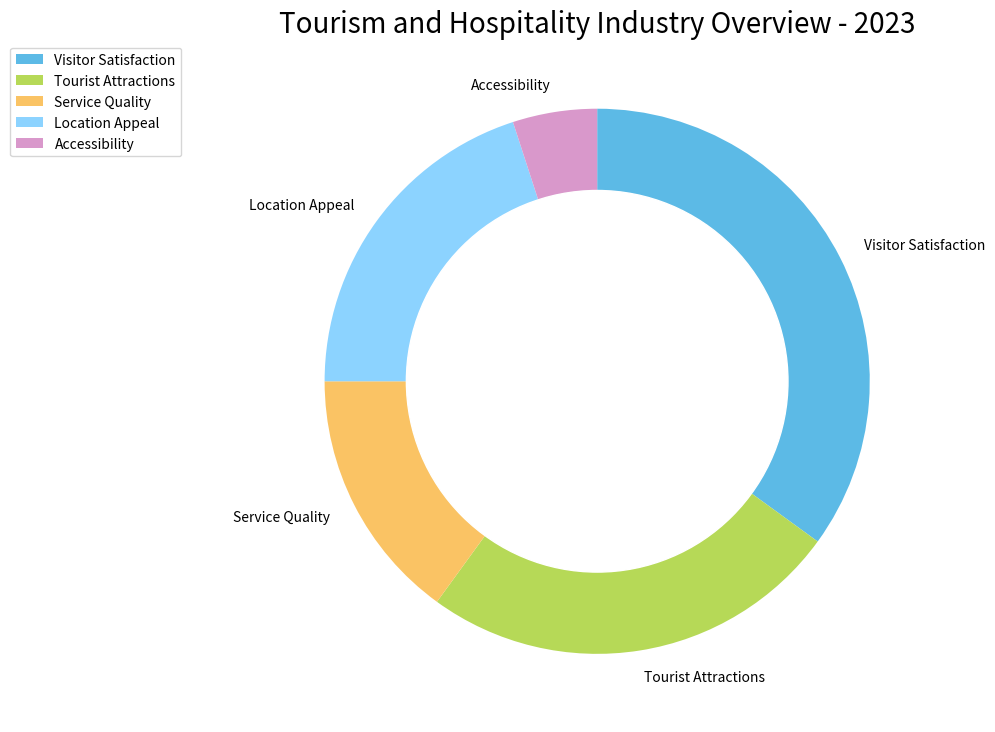

The script that saved this image: (Note: this script raises an exception after producing the figure.)

import matplotlib.pyplot as plt
import numpy as np

data_labels = ['Visitor Satisfaction','Tourist Attractions','Service Quality','Location Appeal','Accessibility']
line_labels = ['Category','ratio']
data = np.array([['Visitor Satisfaction',35],['Tourist Attractions',25],['Service Quality',15],['Location Appeal',20],['Accessibility',5]])

fig = plt.figure(figsize=(10, 10))
ax = fig.add_subplot(111)
ax.pie(data[:,1], labels=data[:,0], startangle=90,counterclock=False,colors=['#5cbae6','#b6d957','#fac364','#8cd3ff','#d998cb'])

circle = plt.Circle(xy=(0,0), radius=0.7, facecolor='white',edgecolor='white')
ax.add_artist(circle)

ax.legend(data_labels, loc='upper right',bbox_to_anchor=(-0.1, 1))
ax.set_title('Tourism and Hospitality Industry Overview - 2023',fontsize=20)
ax.grid(True)
ax.set_aspect('equal')

plt.tight_layout()
plt.savefig('/cpfs01/user/yanxiangchao/code0/gpt_chart/structchart_simulation/simulated_data_corner_cases/rings/png/20231227-075221_145.png')
plt.cla()
